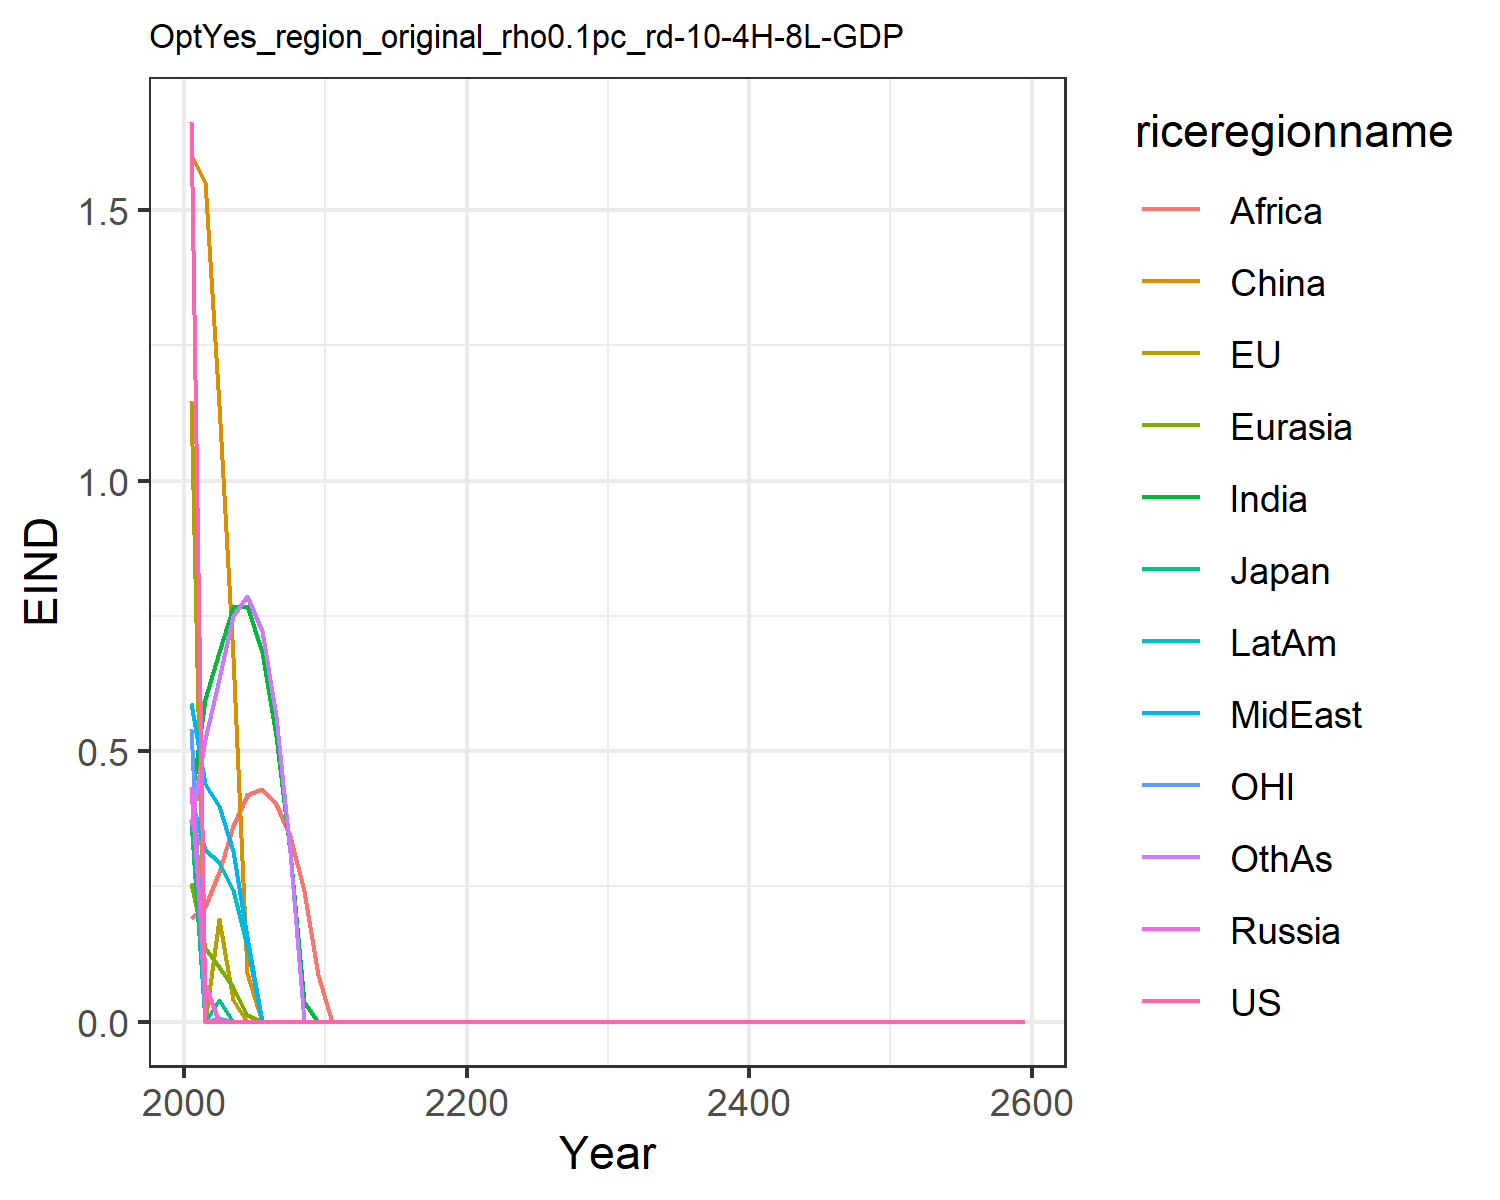

The table this chart was drawn from, first rows:
1.6621334550980102, 1.1460506191660516, 0.3699659257424831, 0.43123618180564005, 0.2566662932747705, 1.6007411280266048, 0.4051515896926559, 0.5896749604345518, 0.19137708401697257, 0.4122723985071479, 0.541778261497279, 0.3639521027378334
0.0, 0.0, 0.0, 0.0681, 0.1355, 1.552, 0.5969, 0.4393, 0.2126, 0.317, 0.0, 0.522
0.0, 0.1893, 0.04092, 0.0, 0.1016, 1.139, 0.6837, 0.398, 0.2764, 0.2948, 0.006055, 0.6337
0.0, 0.04071, 0.0, 0.0, 0.06357, 0.6741, 0.7666, 0.3159, 0.3609, 0.2433, 0.0, 0.7504
0.0, 0.0, 0.0, 0.0, 0.01237, 0.09082, 0.7676, 0.1559, 0.418, 0.1405, 0.0, 0.7865
0.0, 0.0, 0.0, 0.0, 0.0, 0.0, 0.6826, 0.0, 0.4308, 0.0, 0.0, 0.7223
0.0, 0.0, 0.0, 0.0, 0.0, 0.0, 0.5284, 0.0, 0.4032, 0.0, 0.0, 0.5646
0.0, 0.0, 0.0, 0.0, 0.0, 0.0, 0.3141, 0.0, 0.3424, 0.0, 0.0, 0.3144
0.0, 0.0, 0.0, 0.0, 0.0, 0.0, 0.0366, 0.0, 0.2418, 0.0, 0.0, 0.0
0.0, 0.0, 0.0, 0.0, 0.0, 0.0, 0.0, 0.0, 0.08631, 0.0, 0.0, 0.0
0.0, 0.0, 0.0, 0.0, 0.0, 0.0, 0.0, 0.0, 0.0, 0.0, 0.0, 0.0
0.0, 0.0, 0.0, 0.0, 0.0, 0.0, 0.0, 0.0, 0.0, 0.0, 0.0, 0.0
0.0, 0.0, 0.0, 0.0, 0.0, 0.0, 0.0, 0.0, 0.0, 0.0, 0.0, 0.0
0.0, 0.0, 0.0, 0.0, 0.0, 0.0, 0.0, 0.0, 0.0, 0.0, 0.0, 0.0
0.0, 0.0, 0.0, 0.0, 0.0, 0.0, 0.0, 0.0, 0.0, 0.0, 0.0, 0.0
0.0, 0.0, 0.0, 0.0, 0.0, 0.0, 0.0, 0.0, 0.0, 0.0, 0.0, 0.0
0.0, 0.0, 0.0, 0.0, 0.0, 0.0, 0.0, 0.0, 0.0, 0.0, 0.0, 0.0
0.0, 0.0, 0.0, 0.0, 0.0, 0.0, 0.0, 0.0, 0.0, 0.0, 0.0, 0.0
0.0, 0.0, 0.0, 0.0, 0.0, 0.0, 0.0, 0.0, 0.0, 0.0, 0.0, 0.0
0.0, 0.0, 0.0, 0.0, 0.0, 0.0, 0.0, 0.0, 0.0, 0.0, 0.0, 0.0
0.0, 0.0, 0.0, 0.0, 0.0, 0.0, 0.0, 0.0, 0.0, 0.0, 0.0, 0.0
0.0, 0.0, 0.0, 0.0, 0.0, 0.0, 0.0, 0.0, 0.0, 0.0, 0.0, 0.0
0.0, 0.0, 0.0, 0.0, 0.0, 0.0, 0.0, 0.0, 0.0, 0.0, 0.0, 0.0
0.0, 0.0, 0.0, 0.0, 0.0, 0.0, 0.0, 0.0, 0.0, 0.0, 0.0, 0.0
0.0, 0.0, 0.0, 0.0, 0.0, 0.0, 0.0, 0.0, 0.0, 0.0, 0.0, 0.0
0.0, 0.0, 0.0, 0.0, 0.0, 0.0, 0.0, 0.0, 0.0, 0.0, 0.0, 0.0
0.0, 0.0, 0.0, 0.0, 0.0, 0.0, 0.0, 0.0, 0.0, 0.0, 0.0, 0.0
0.0, 0.0, 0.0, 0.0, 0.0, 0.0, 0.0, 0.0, 0.0, 0.0, 0.0, 0.0
0.0, 0.0, 0.0, 0.0, 0.0, 0.0, 0.0, 0.0, 0.0, 0.0, 0.0, 0.0
0.0, 0.0, 0.0, 0.0, 0.0, 0.0, 0.0, 0.0, 0.0, 0.0, 0.0, 0.0
0.0, 0.0, 0.0, 0.0, 0.0, 0.0, 0.0, 0.0, 0.0, 0.0, 0.0, 0.0
0.0, 0.0, 0.0, 0.0, 0.0, 0.0, 0.0, 0.0, 0.0, 0.0, 0.0, 0.0
0.0, 0.0, 0.0, 0.0, 0.0, 0.0, 0.0, 0.0, 0.0, 0.0, 0.0, 0.0
0.0, 0.0, 0.0, 0.0, 0.0, 0.0, 0.0, 0.0, 0.0, 0.0, 0.0, 0.0
0.0, 0.0, 0.0, 0.0, 0.0, 0.0, 0.0, 0.0, 0.0, 0.0, 0.0, 0.0
0.0, 0.0, 0.0, 0.0, 0.0, 0.0, 0.0, 0.0, 0.0, 0.0, 0.0, 0.0
0.0, 0.0, 0.0, 0.0, 0.0, 0.0, 0.0, 0.0, 0.0, 0.0, 0.0, 0.0
0.0, 0.0, 0.0, 0.0, 0.0, 0.0, 0.0, 0.0, 0.0, 0.0, 0.0, 0.0
0.0, 0.0, 0.0, 0.0, 0.0, 0.0, 0.0, 0.0, 0.0, 0.0, 0.0, 0.0
0.0, 0.0, 0.0, 0.0, 0.0, 0.0, 0.0, 0.0, 0.0, 0.0, 0.0, 0.0
0.0, 0.0, 0.0, 0.0, 0.0, 0.0, 0.0, 0.0, 0.0, 0.0, 0.0, 0.0
0.0, 0.0, 0.0, 0.0, 0.0, 0.0, 0.0, 0.0, 0.0, 0.0, 0.0, 0.0
0.0, 0.0, 0.0, 0.0, 0.0, 0.0, 0.0, 0.0, 0.0, 0.0, 0.0, 0.0
0.0, 0.0, 0.0, 0.0, 0.0, 0.0, 0.0, 0.0, 0.0, 0.0, 0.0, 0.0
0.0, 0.0, 0.0, 0.0, 0.0, 0.0, 0.0, 0.0, 0.0, 0.0, 0.0, 0.0
0.0, 0.0, 0.0, 0.0, 0.0, 0.0, 0.0, 0.0, 0.0, 0.0, 0.0, 0.0
0.0, 0.0, 0.0, 0.0, 0.0, 0.0, 0.0, 0.0, 0.0, 0.0, 0.0, 0.0
0.0, 0.0, 0.0, 0.0, 0.0, 0.0, 0.0, 0.0, 0.0, 0.0, 0.0, 0.0
0.0, 0.0, 0.0, 0.0, 0.0, 0.0, 0.0, 0.0, 0.0, 0.0, 0.0, 0.0
0.0, 0.0, 0.0, 0.0, 0.0, 0.0, 0.0, 0.0, 0.0, 0.0, 0.0, 0.0
0.0, 0.0, 0.0, 0.0, 0.0, 0.0, 0.0, 0.0, 0.0, 0.0, 0.0, 0.0
0.0, 0.0, 0.0, 0.0, 0.0, 0.0, 0.0, 0.0, 0.0, 0.0, 0.0, 0.0
0.0, 0.0, 0.0, 0.0, 0.0, 0.0, 0.0, 0.0, 0.0, 0.0, 0.0, 0.0
0.0, 0.0, 0.0, 0.0, 0.0, 0.0, 0.0, 0.0, 0.0, 0.0, 0.0, 0.0
0.0, 0.0, 0.0, 0.0, 0.0, 0.0, 0.0, 0.0, 0.0, 0.0, 0.0, 0.0
0.0, 0.0, 0.0, 0.0, 0.0, 0.0, 0.0, 0.0, 0.0, 0.0, 0.0, 0.0
0.0, 0.0, 0.0, 0.0, 0.0, 0.0, 0.0, 0.0, 0.0, 0.0, 0.0, 0.0
0.0, 0.0, 0.0, 0.0, 0.0, 0.0, 0.0, 0.0, 0.0, 0.0, 0.0, 0.0
0.0, 0.0, 0.0, 0.0, 0.0, 0.0, 0.0, 0.0, 0.0, 0.0, 0.0, 0.0
0.0, 0.0, 0.0, 0.0, 0.0, 0.0, 0.0, 0.0, 0.0, 0.0, 0.0, 0.0
